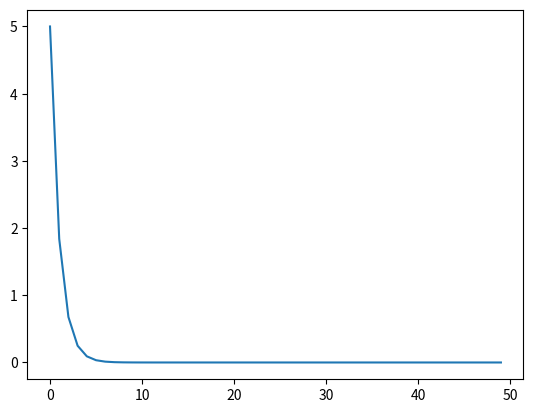

Source code (Python):
import numpy as np
import matplotlib.pyplot as plt

tau=1
k=0
a=-1/tau
b=-k/tau

vo=5

c=vo-k

t=np.arange(50)
e=np.exp
y=(b/a)+np.multiply(c,np.exp(np.multiply(a,t)))



plt.plot(t,y)
plt.show()